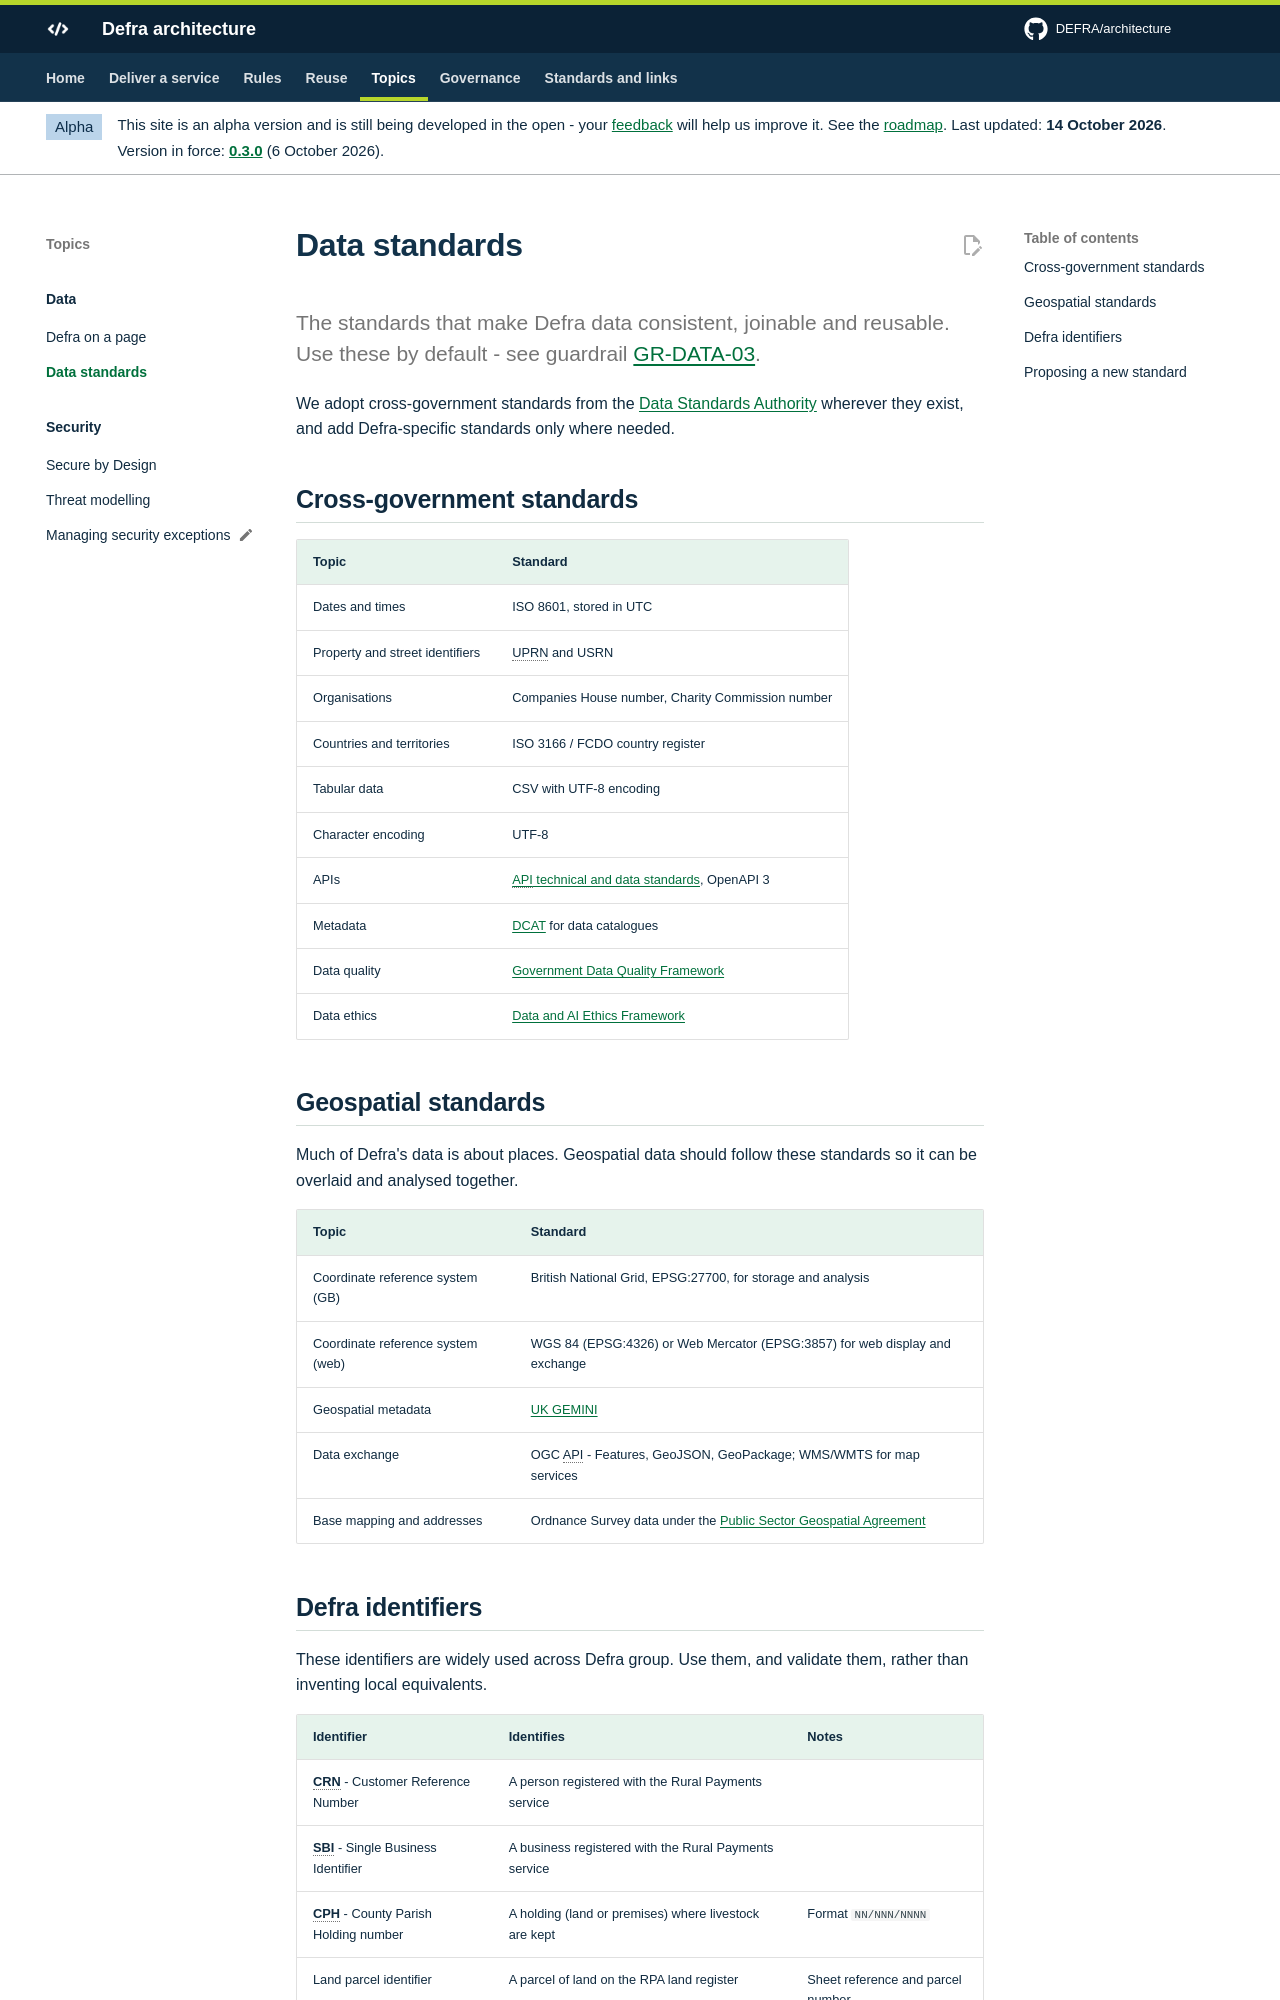

repository: DEFRA/architecture · page: data/data-standards/index.html · generator: mkdocs

# Data standards

<p class="lead">The standards that make Defra data consistent, joinable and reusable. Use these by default - see guardrail <a href="../../guardrails/data/#gr-data-03">GR-DATA-03</a>.</p>

We adopt cross-government standards from the [Data Standards Authority](https://www.gov.uk/government/collections/data-standards-authority) wherever they exist, and add Defra-specific standards only where needed.

## Cross-government standards

| Topic | Standard |
| --- | --- |
| Dates and times | ISO 8601, stored in UTC |
| Property and street identifiers | UPRN and USRN |
| Organisations | Companies House number, Charity Commission number |
| Countries and territories | ISO 3166 / FCDO country register |
| Tabular data | CSV with UTF-8 encoding |
| Character encoding | UTF-8 |
| APIs | [API technical and data standards](https://www.gov.uk/guidance/gds-api-technical-and-data-standards), OpenAPI 3 |
| Metadata | [DCAT](https://www.w3.org/TR/vocab-dcat-3/) for data catalogues |
| Data quality | [Government Data Quality Framework](https://www.gov.uk/government/publications/the-government-data-quality-framework) |
| Data ethics | [Data and AI Ethics Framework](https://www.gov.uk/government/publications/data-ethics-framework) |

## Geospatial standards

Much of Defra's data is about places. Geospatial data should follow these standards so it can be overlaid and analysed together.

| Topic | Standard |
| --- | --- |
| Coordinate reference system (GB) | British National Grid, EPSG:27700, for storage and analysis |
| Coordinate reference system (web) | WGS 84 (EPSG:4326) or Web Mercator (EPSG:3857) for web display and exchange |
| Geospatial metadata | [UK GEMINI](https://www.agi.org.uk/why-uk-gemini/) |
| Data exchange | OGC API - Features, GeoJSON, GeoPackage; WMS/WMTS for map services |
| Base mapping and addresses | Ordnance Survey data under the [Public Sector Geospatial Agreement](https://www.ordnancesurvey.co.uk/customers/public-sector) |
